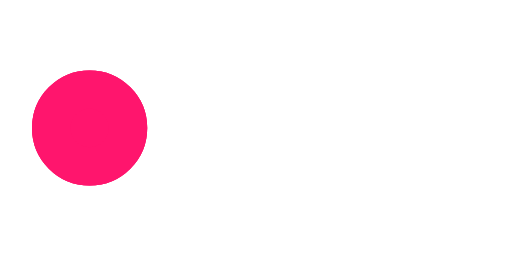
t = 0.00 s
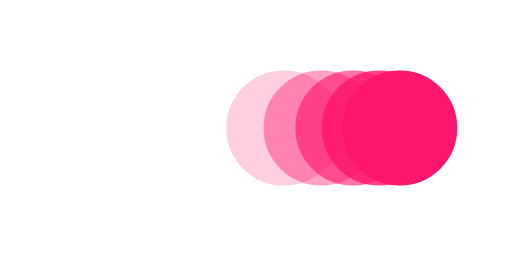
t = 0.38 s
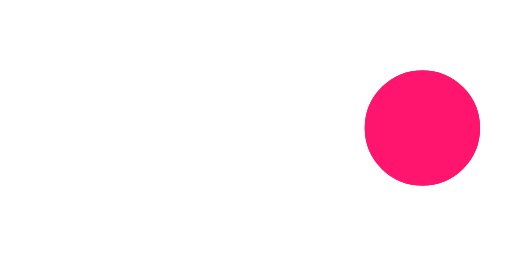
t = 0.73 s
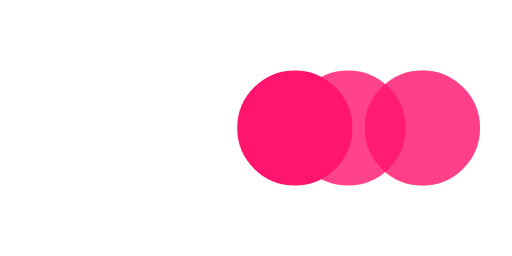
t = 1.10 s
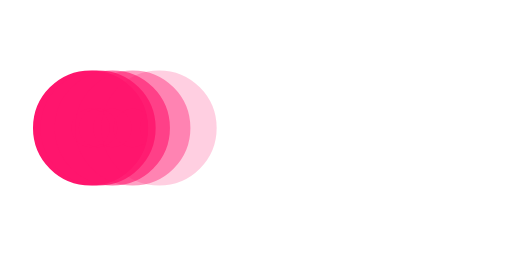
t = 1.48 s
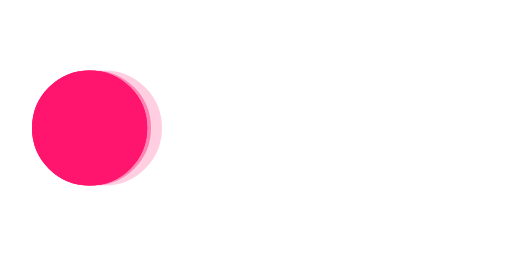
t = 1.60 s

The animated SVG that drew these frames (rendered in a browser with its animation timeline set to each time). Animation: 5 SMIL elements (animate=5); one cycle of 2.20 s, repeats indefinitely.

﻿<svg
  xmlns="http://www.w3.org/2000/svg"
  viewBox="0 0 200 100"
  width="100%"
  height="auto"
  preserveAspectRatio="xMidYMid meet"
  style="display: block"
>
  <rect fill="transparent" width="100%" height="100%" />
  <circle fill="#FF156D" stroke="#FF156D" stroke-width="15" r="15" cx="35" cy="50">
    <animate attributeName="cx" calcMode="spline" dur="2s" values="35;165;165;35;35"
      keySplines="0 .1 .5 1;0 .1 .5 1;0 .1 .5 1;0 .1 .5 1" repeatCount="indefinite" begin="0" />
  </circle>
  <circle fill="#FF156D" stroke="#FF156D" stroke-width="15" opacity=".8" r="15" cx="35" cy="50">
    <animate attributeName="cx" calcMode="spline" dur="2s" values="35;165;165;35;35"
      keySplines="0 .1 .5 1;0 .1 .5 1;0 .1 .5 1;0 .1 .5 1" repeatCount="indefinite" begin="0.05" />
  </circle>
  <circle fill="#FF156D" stroke="#FF156D" stroke-width="15" opacity=".6" r="15" cx="35" cy="50">
    <animate attributeName="cx" calcMode="spline" dur="2s" values="35;165;165;35;35"
      keySplines="0 .1 .5 1;0 .1 .5 1;0 .1 .5 1;0 .1 .5 1" repeatCount="indefinite" begin="0.1" />
  </circle>
  <circle fill="#FF156D" stroke="#FF156D" stroke-width="15" opacity=".4" r="15" cx="35" cy="50">
    <animate attributeName="cx" calcMode="spline" dur="2s" values="35;165;165;35;35"
      keySplines="0 .1 .5 1;0 .1 .5 1;0 .1 .5 1;0 .1 .5 1" repeatCount="indefinite" begin="0.15" />
  </circle>
  <circle fill="#FF156D" stroke="#FF156D" stroke-width="15" opacity=".2" r="15" cx="35" cy="50">
    <animate attributeName="cx" calcMode="spline" dur="2s" values="35;165;165;35;35"
      keySplines="0 .1 .5 1;0 .1 .5 1;0 .1 .5 1;0 .1 .5 1" repeatCount="indefinite" begin="0.2" />
  </circle>
</svg>
